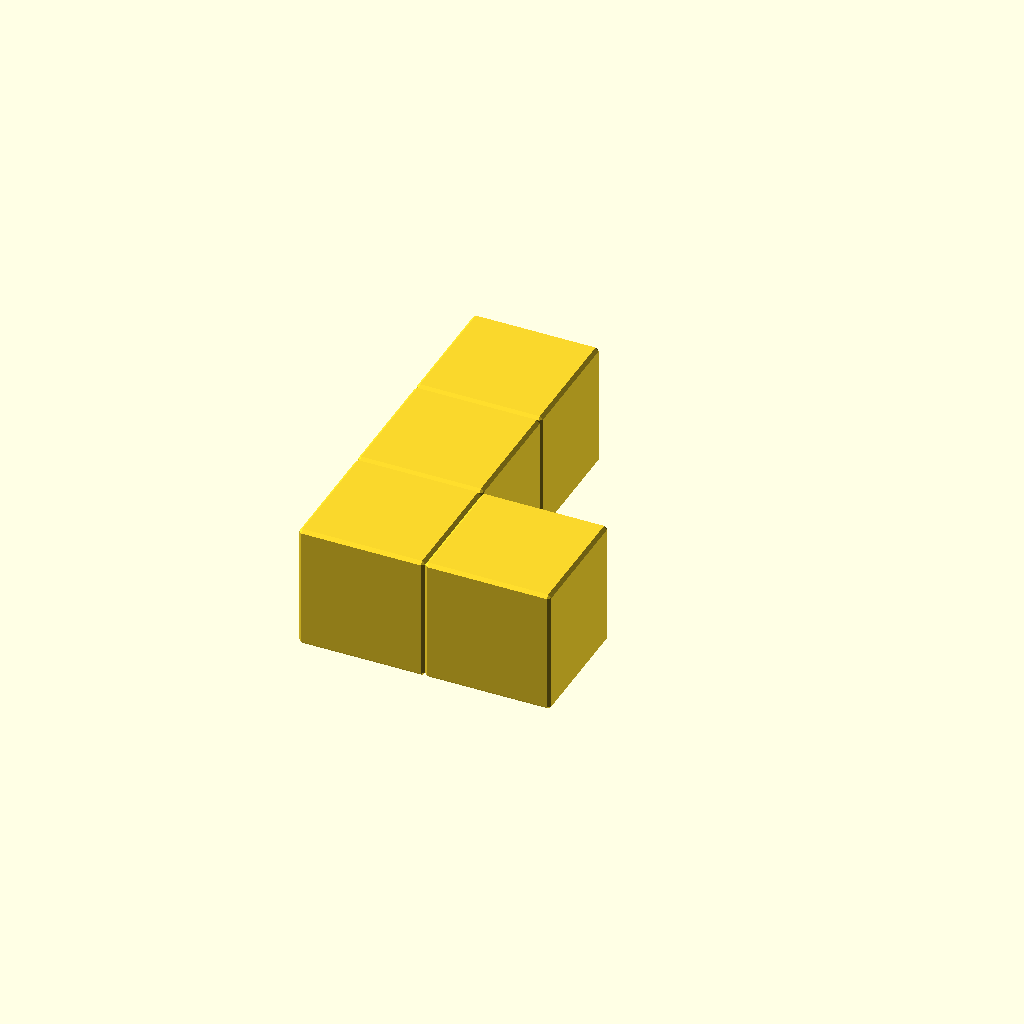
Cell 1: the model at its default parameters.
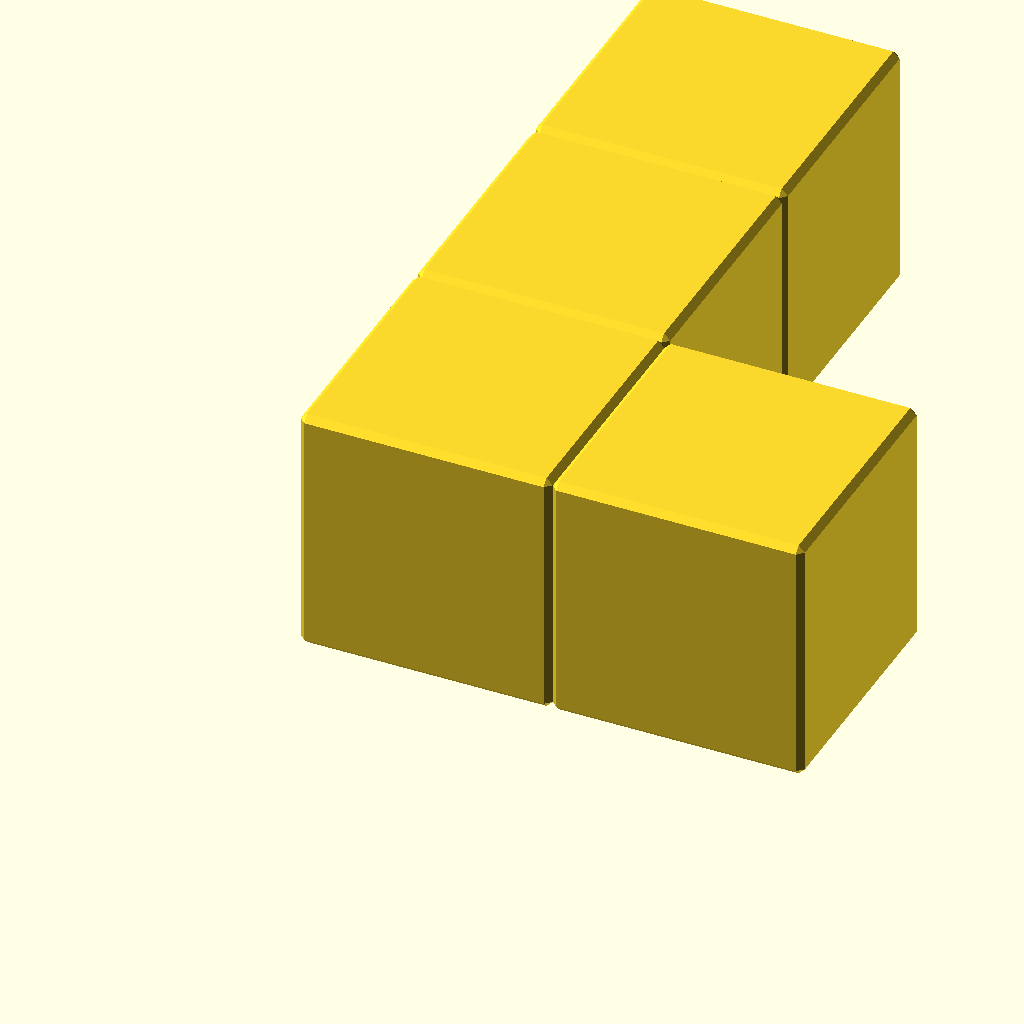
Cell 2: the same model with unit = 40.
One fixed orthographic camera (rotation 55°, 0°, 25°; colour scheme Cornfield) for every cell.
OpenSCAD source file public/downloads/pieces/wongo-piece-16-green.scad:
// Wongo piece 16: L. GPL-3.0; see README.txt.
// 0.5 mm chamfer at the default 20 mm pitch; unit scales everything.
unit = 20;
positions = [[0,0,0],[0,1,0],[0,2,0],[1,0,0]];
union() { for (p = positions) translate(p * unit) { scale([unit,unit,unit]) polyhedron(points=[[0,0.025,0.025],[0,0.025,0.975],[0,0.975,0.025],[0,0.975,0.975],[1,0.025,0.025],[1,0.025,0.975],[1,0.975,0.025],[1,0.975,0.975],[0.025,0,0.025],[0.025,0,0.975],[0.975,0,0.025],[0.975,0,0.975],[0.025,1,0.025],[0.025,1,0.975],[0.975,1,0.025],[0.975,1,0.975],[0.025,0.025,0],[0.025,0.975,0],[0.975,0.025,0],[0.975,0.975,0],[0.025,0.025,1],[0.025,0.975,1],[0.975,0.025,1],[0.975,0.975,1]], faces=[[3,1,0,2],[7,6,4,5],[11,10,8,9],[15,13,12,14],[19,17,16,18],[23,22,20,21],[9,8,0,1],[13,3,2,12],[11,5,4,10],[15,14,6,7],[17,2,0,16],[21,20,1,3],[19,18,4,6],[23,7,5,22],[18,16,8,10],[22,11,9,20],[19,14,12,17],[23,21,13,15],[16,0,8],[9,1,20],[12,2,17],[21,3,13],[10,4,18],[22,5,11],[19,6,14],[15,7,23]], convexity=10); } }
Customizer parameters (derived from the source; name, type, default, range or options):
unit: number, default 20
